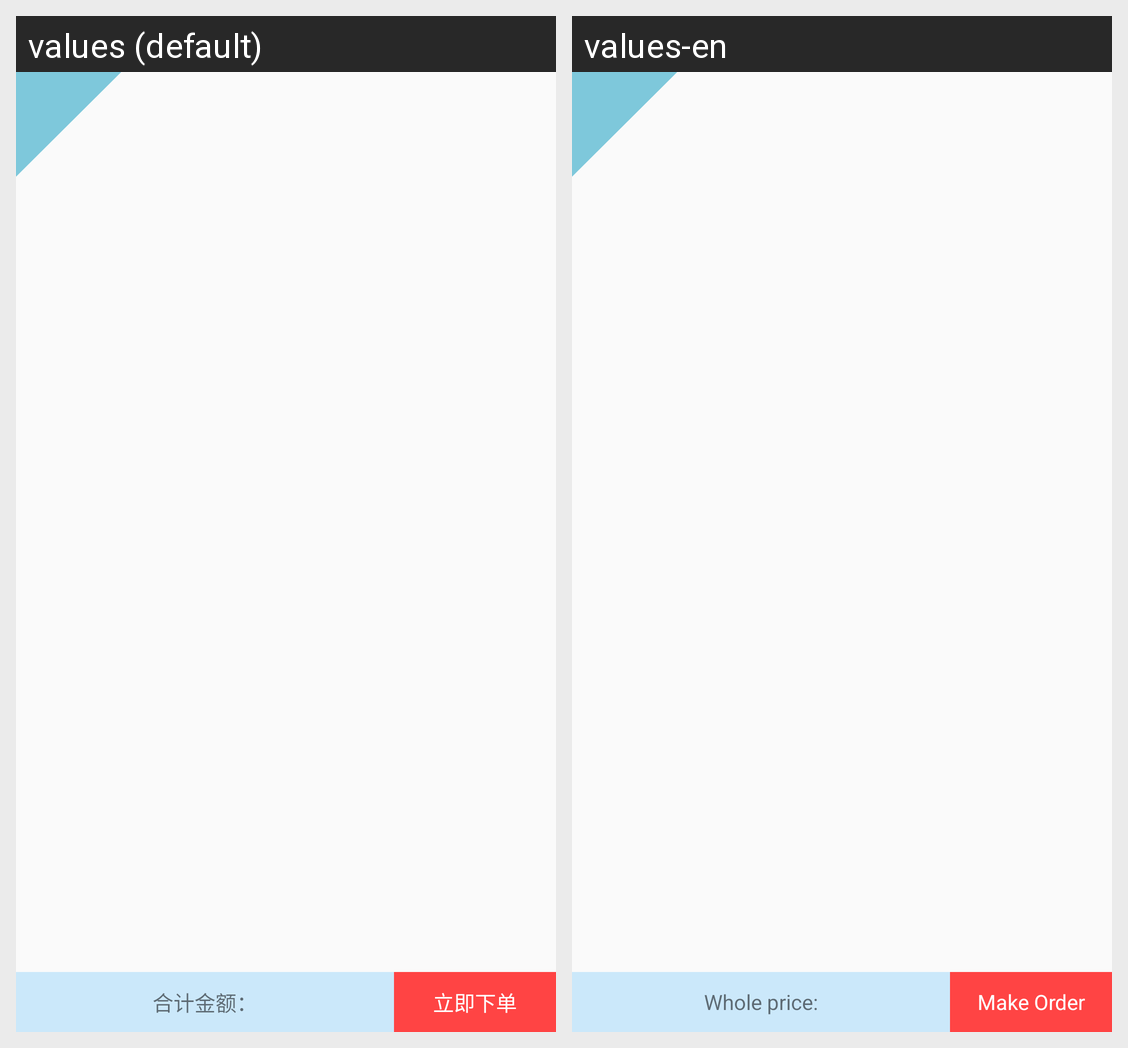

The Android screen above is rendered under two locales of the same app. Produce the string resources it draws, with the default and per-locale values.
Android screen res/layout/activity_cart_layout.xml rendered under 2 locales, left to right: values (default), values-en. Device: Nexus 5 (rendered at 1080×1920; each locale shown at half size, 540×960, under a caption strip naming it); theme AppTheme.
Strings drawn on this screen, with the default value and each locale's value (text and hints the layout hard-codes, and strings that could not be matched under every locale, appear in the picture but are not listed):

cart_whole_price_tv
  values: 合计金额：
  values-en: Whole price:

cart_make_order_tv
  values: 立即下单
  values-en: Make Order
